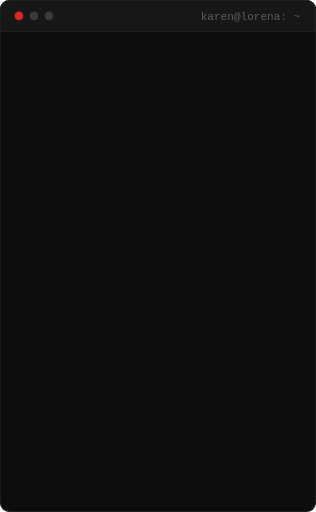
t = 0.00 s
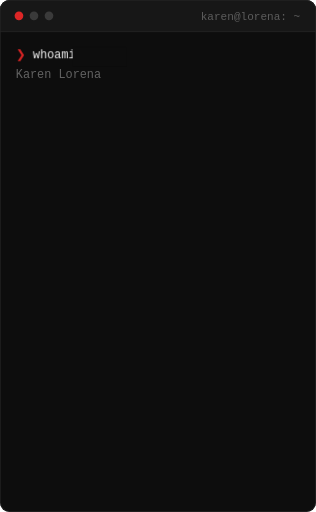
t = 1.23 s
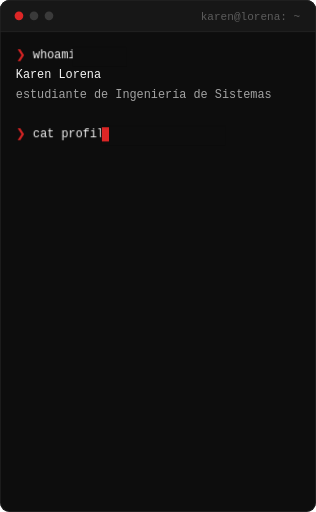
t = 2.46 s
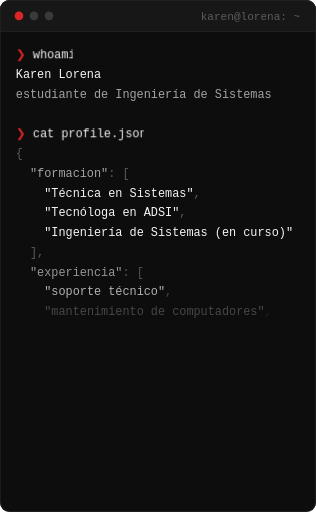
t = 3.69 s
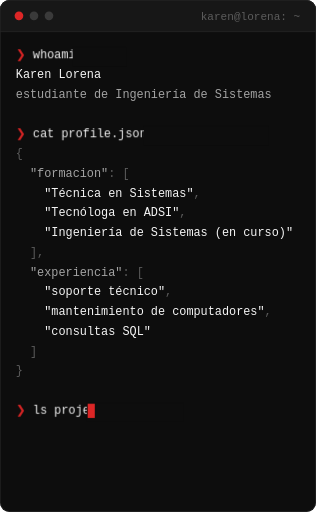
t = 4.91 s
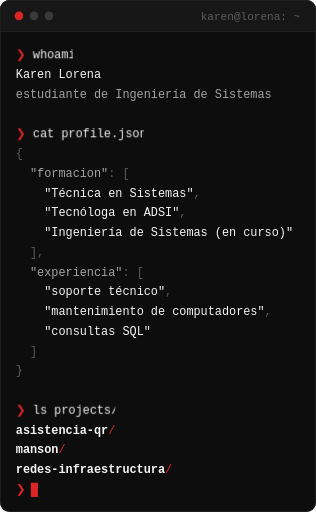
t = 6.14 s

The animated SVG that drew these frames (rendered in a browser with its animation timeline set to each time). Animation: 6 CSS @keyframes rules; one cycle of 7.37 s, repeats indefinitely.

<svg xmlns="http://www.w3.org/2000/svg" width="400" height="648" viewBox="0 0 400 648" role="img" aria-labelledby="t"><title id="t">Terminal: whoami muestra Karen Lorena, estudiante de Ingeniería de Sistemas; cat profile.json resume la formación (Técnica en Sistemas; Tecnóloga en Análisis y Desarrollo de Sistemas de Información (ADSI); Ingeniería de Sistemas (en curso)) y la experiencia en soporte técnico, mantenimiento de computadores, consultas SQL; ls projects/ lista asistencia-qr, manson, redes-infraestructura.</title><style>.s{font-family:'Segoe UI', -apple-system, BlinkMacSystemFont, 'Helvetica Neue', Arial, sans-serif}.m{font-family:ui-monospace, 'SFMono-Regular', 'Cascadia Code', Consolas, 'Liberation Mono', Menlo, monospace}text{white-space:pre}.l{animation:in .25s ease both}@keyframes in{from{opacity:0}to{opacity:1}}.cur{opacity:0}@keyframes on{0%,99%{opacity:1}100%{opacity:0}}.blink{animation:in .2s ease both,b 1.1s steps(1) infinite}@keyframes b{50%{opacity:0}}@keyframes t1{from{transform:translateX(-54.0px)}to{transform:translateX(0)}}.t1{animation:t1 0.42s steps(6) 0.45s both}.c1{animation:on 0.72s linear 0.45s both}@keyframes t2{from{transform:translateX(-144.0px)}to{transform:translateX(0)}}.t2{animation:t2 1.12s steps(16) 1.74s both}.c2{animation:on 1.42s linear 1.74s both}@keyframes t3{from{transform:translateX(-108.0px)}to{transform:translateX(0)}}.t3{animation:t3 0.84s steps(12) 4.33s both}.c3{animation:on 1.14s linear 4.33s both}@media (prefers-reduced-motion:reduce){*{animation:none!important}}</style><defs><clipPath id="c"><rect width="400" height="648" rx="12"/></clipPath></defs><g clip-path="url(#c)"><rect width="400" height="648" fill="#0D0D0D"/><rect width="400" height="40" fill="#171717"/><line x1="0" y1="40" x2="400" y2="40" stroke="#262626"/><circle cx="24" cy="20" r="5.5" fill="#DC2626"/><circle cx="43" cy="20" r="5.5" fill="#3A3A3A"/><circle cx="62" cy="20" r="5.5" fill="#3A3A3A"/><text x="380" y="25" class="m" font-size="14" fill="#5C5C5C" text-anchor="end">karen@lorena: ~</text><g class="l" style="animation-delay:0.30s"><text x="20" y="74" class="m" font-size="15" fill="#F5F5F5"><tspan fill="#DC2626">❯</tspan> whoami</text><g class="t1"><rect x="92.0" y="59" width="68.0" height="25" fill="#0D0D0D"/><rect class="cur c1" x="93.0" y="61" width="9.0" height="18" fill="#DC2626"/></g></g><g class="l" style="animation-delay:1.17s"><text x="20" y="99" class="m" font-size="15" fill="#A3A3A3"><tspan fill="#F5F5F5">Karen Lorena</tspan></text></g><g class="l" style="animation-delay:1.23s"><text x="20" y="124" class="m" font-size="15" fill="#A3A3A3"><tspan fill="#A3A3A3">estudiante de Ingeniería de Sistemas</tspan></text></g><g class="l" style="animation-delay:1.59s"><text x="20" y="174" class="m" font-size="15" fill="#F5F5F5"><tspan fill="#DC2626">❯</tspan> cat profile.json</text><g class="t2"><rect x="182.0" y="159" width="158.0" height="25" fill="#0D0D0D"/><rect class="cur c2" x="183.0" y="161" width="9.0" height="18" fill="#DC2626"/></g></g><g class="l" style="animation-delay:3.16s"><text x="20" y="199" class="m" font-size="15" fill="#A3A3A3"><tspan fill="#5C5C5C">{</tspan></text></g><g class="l" style="animation-delay:3.22s"><text x="20" y="224" class="m" font-size="15" fill="#A3A3A3">  <tspan fill="#A3A3A3">"formacion"</tspan><tspan fill="#5C5C5C">: [</tspan></text></g><g class="l" style="animation-delay:3.28s"><text x="20" y="249" class="m" font-size="15" fill="#A3A3A3">    <tspan fill="#F5F5F5">"Técnica en Sistemas"</tspan><tspan fill="#5C5C5C">,</tspan></text></g><g class="l" style="animation-delay:3.34s"><text x="20" y="274" class="m" font-size="15" fill="#A3A3A3">    <tspan fill="#F5F5F5">"Tecnóloga en ADSI"</tspan><tspan fill="#5C5C5C">,</tspan></text></g><g class="l" style="animation-delay:3.40s"><text x="20" y="299" class="m" font-size="15" fill="#A3A3A3">    <tspan fill="#F5F5F5">"Ingeniería de Sistemas (en curso)"</tspan></text></g><g class="l" style="animation-delay:3.46s"><text x="20" y="324" class="m" font-size="15" fill="#A3A3A3">  <tspan fill="#5C5C5C">],</tspan></text></g><g class="l" style="animation-delay:3.52s"><text x="20" y="349" class="m" font-size="15" fill="#A3A3A3">  <tspan fill="#A3A3A3">"experiencia"</tspan><tspan fill="#5C5C5C">: [</tspan></text></g><g class="l" style="animation-delay:3.58s"><text x="20" y="374" class="m" font-size="15" fill="#A3A3A3">    <tspan fill="#F5F5F5">"soporte técnico"</tspan><tspan fill="#5C5C5C">,</tspan></text></g><g class="l" style="animation-delay:3.64s"><text x="20" y="399" class="m" font-size="15" fill="#A3A3A3">    <tspan fill="#F5F5F5">"mantenimiento de computadores"</tspan><tspan fill="#5C5C5C">,</tspan></text></g><g class="l" style="animation-delay:3.70s"><text x="20" y="424" class="m" font-size="15" fill="#A3A3A3">    <tspan fill="#F5F5F5">"consultas SQL"</tspan></text></g><g class="l" style="animation-delay:3.76s"><text x="20" y="449" class="m" font-size="15" fill="#A3A3A3">  <tspan fill="#5C5C5C">]</tspan></text></g><g class="l" style="animation-delay:3.82s"><text x="20" y="474" class="m" font-size="15" fill="#A3A3A3"><tspan fill="#5C5C5C">}</tspan></text></g><g class="l" style="animation-delay:4.18s"><text x="20" y="524" class="m" font-size="15" fill="#F5F5F5"><tspan fill="#DC2626">❯</tspan> ls projects/</text><g class="t3"><rect x="146.0" y="509" width="122.0" height="25" fill="#0D0D0D"/><rect class="cur c3" x="147.0" y="511" width="9.0" height="18" fill="#DC2626"/></g></g><g class="l" style="animation-delay:5.47s"><text x="20" y="549" class="m" font-size="15" fill="#A3A3A3"><tspan fill="#F5F5F5" font-weight="600">asistencia-qr</tspan><tspan fill="#DC2626">/</tspan></text></g><g class="l" style="animation-delay:5.53s"><text x="20" y="574" class="m" font-size="15" fill="#A3A3A3"><tspan fill="#F5F5F5" font-weight="600">manson</tspan><tspan fill="#DC2626">/</tspan></text></g><g class="l" style="animation-delay:5.59s"><text x="20" y="599" class="m" font-size="15" fill="#A3A3A3"><tspan fill="#F5F5F5" font-weight="600">redes-infraestructura</tspan><tspan fill="#DC2626">/</tspan></text></g><g class="l" style="animation-delay:5.95s"><text x="20" y="624" class="m" font-size="15" fill="#F5F5F5"><tspan fill="#DC2626">❯</tspan></text></g><rect class="blink" style="animation-delay:5.95s,5.95s" x="39.0" y="611" width="9.0" height="18" fill="#DC2626"/></g><rect x=".5" y=".5" width="399" height="647" rx="12" fill="none" stroke="#262626"/></svg>
